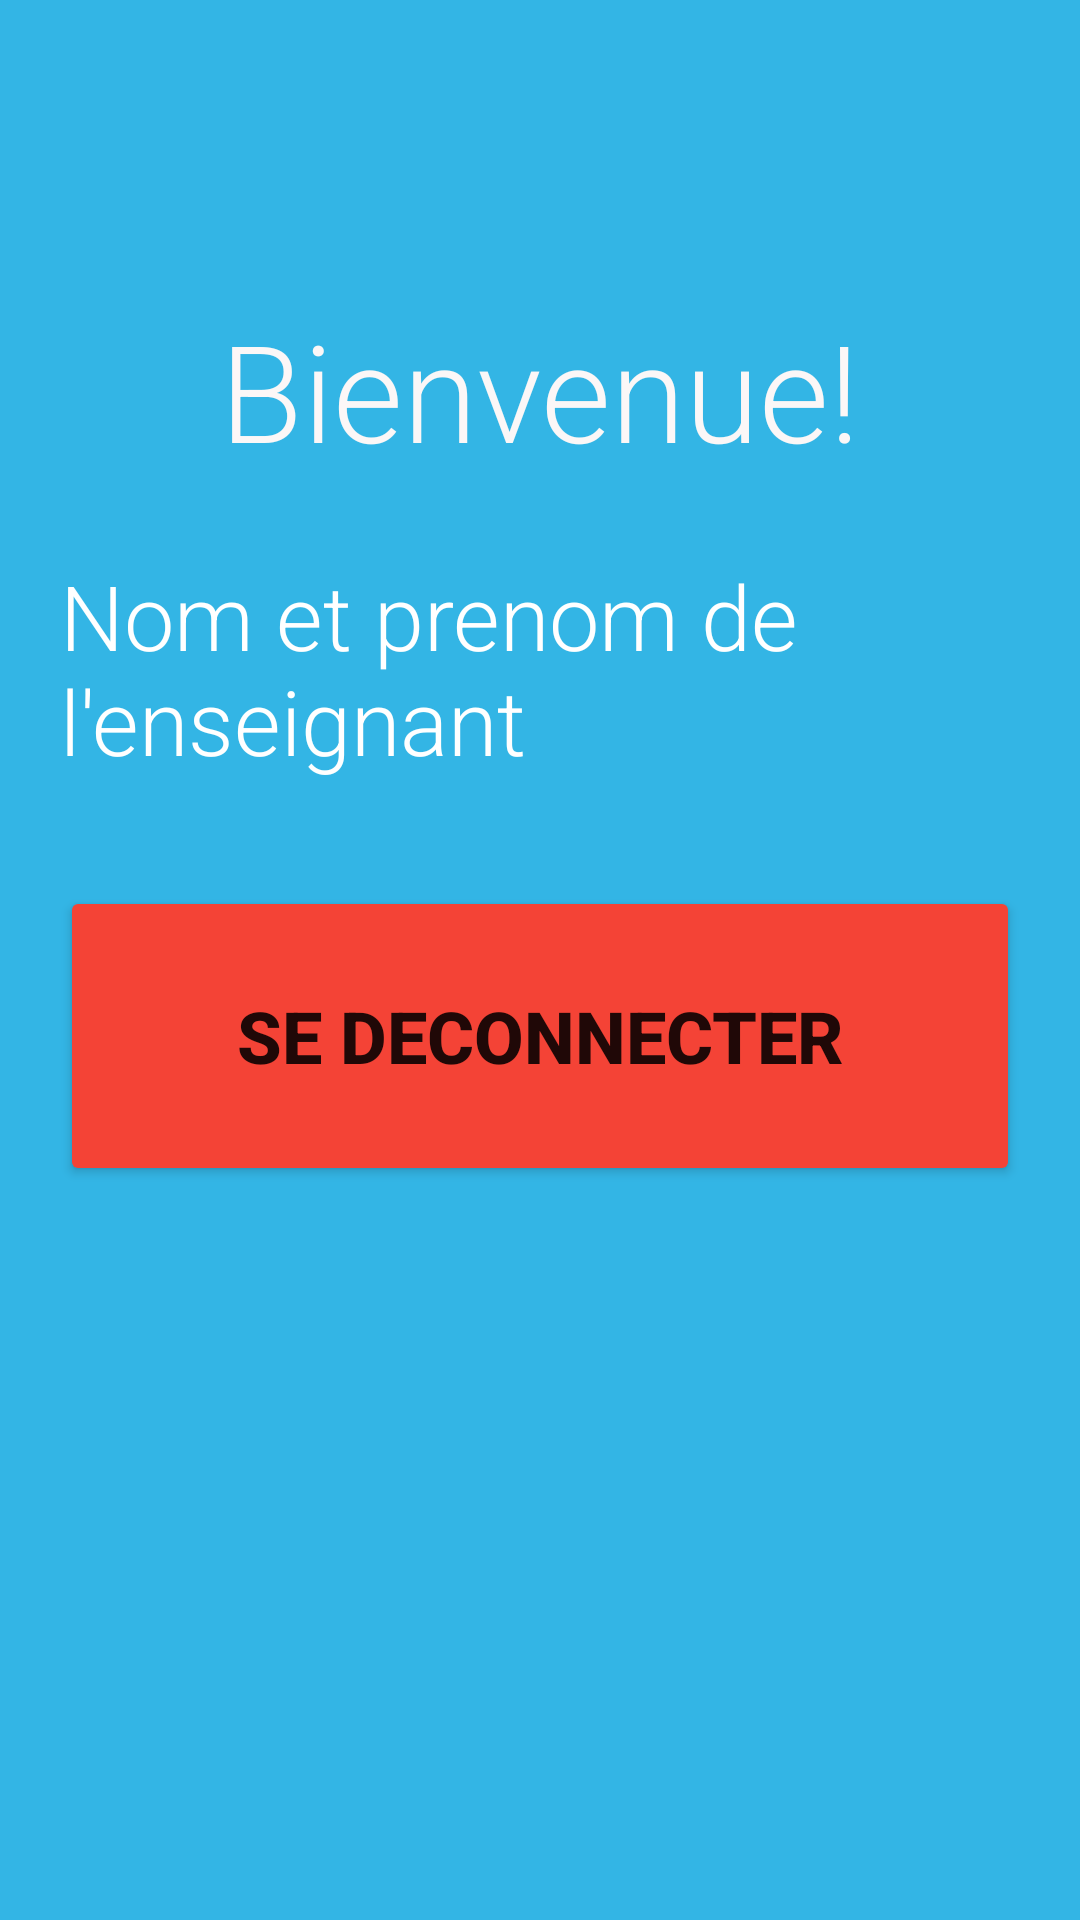

Android layout source for this screen:
<!-- AndroidManifest.xml: application theme Theme.PointageNFC -->
<!-- res/layout/activity_enseignant.xml -->
<?xml version="1.0" encoding="utf-8"?>
<androidx.constraintlayout.widget.ConstraintLayout xmlns:android="http://schemas.android.com/apk/res/android"
    xmlns:app="http://schemas.android.com/apk/res-auto"
    xmlns:tools="http://schemas.android.com/tools"
    android:layout_width="match_parent"
    android:layout_height="match_parent"
    android:background="@android:color/holo_blue_light"
    android:label="Enseignant"
    tools:context=".EnseignantActivity">

    <TextView
        android:id="@+id/textView4"
        android:layout_width="wrap_content"
        android:layout_height="wrap_content"
        android:layout_marginLeft="20dp"
        android:layout_marginTop="100dp"
        android:layout_marginRight="20dp"
        android:fontFamily="sans-serif-light"
        android:text="@string/bienvenue"
        android:textAlignment="gravity"
        android:textColor="#FBF7F7"
        android:textSize="45dp"
        app:layout_constraintEnd_toEndOf="parent"
        app:layout_constraintStart_toStartOf="parent"
        app:layout_constraintTop_toTopOf="parent" />

    <TextView
        android:id="@+id/txt_eseignant_fullName2"
        android:layout_width="match_parent"
        android:layout_height="wrap_content"
        android:layout_marginLeft="20dp"
        android:layout_marginTop="25dp"
        android:layout_marginRight="20dp"
        android:fontFamily="sans-serif-light"
        android:text="@string/nom_et_prenom_de_l_enseignant"
        android:textColor="#FFFFFF"
        android:textSize="30dp"
        app:layout_constraintEnd_toEndOf="parent"
        app:layout_constraintStart_toStartOf="parent"
        app:layout_constraintTop_toBottomOf="@+id/textView4" />

    <Button
        android:id="@+id/btn_deconnecter_ens"

        android:layout_width="match_parent"
        android:layout_height="100dp"
        android:layout_marginLeft="20dp"
        android:layout_marginTop="35dp"
        android:layout_marginRight="20dp"
        android:text="@string/se_deconnecter"
        android:textColorHighlight="#F6F1F1"
        android:textColorLink="#EAE7E7"
        android:textSize="24sp"

        android:textStyle="bold"
        app:backgroundTint="#F44336"
        app:layout_constraintEnd_toEndOf="parent"
        app:layout_constraintHorizontal_bias="0.4"
        app:layout_constraintStart_toStartOf="parent"
        app:layout_constraintTop_toBottomOf="@+id/txt_eseignant_fullName2"
        tools:ignore="UnknownId" />
</androidx.constraintlayout.widget.ConstraintLayout>
<!-- resources referenced by this layout -->
<resources>
  <string name="bienvenue">Bienvenue!</string>
  <string name="nom_et_prenom_de_l_enseignant">Nom et prenom de l\'enseignant</string>
  <string name="se_deconnecter">Se deconnecter</string>
  <style name="Theme.PointageNFC" parent="Theme.MaterialComponents.DayNight.DarkActionBar">
          
          <item name="colorPrimary">@color/purple_500</item>
          <item name="colorPrimaryVariant">@color/purple_700</item>
          <item name="colorOnPrimary">@color/white</item>
          
          <item name="colorSecondary">@color/teal_200</item>
          <item name="colorSecondaryVariant">@color/teal_700</item>
          <item name="colorOnSecondary">@color/black</item>
          
          <item name="android:statusBarColor" tools:targetApi="l">?attr/colorPrimaryVariant</item>
          
      </style>
  <!-- not gathered from this repository: default colours our renderer supplied (Android Studio template values) -->
  <color name="purple_500">#FF6200EE</color>
  <color name="purple_700">#FF3700B3</color>
  <color name="teal_200">#FF03DAC5</color>
  <color name="teal_700">#FF018786</color>
  <color name="black">#FF000000</color>
  <color name="white">#FFFFFFFF</color>
</resources>
